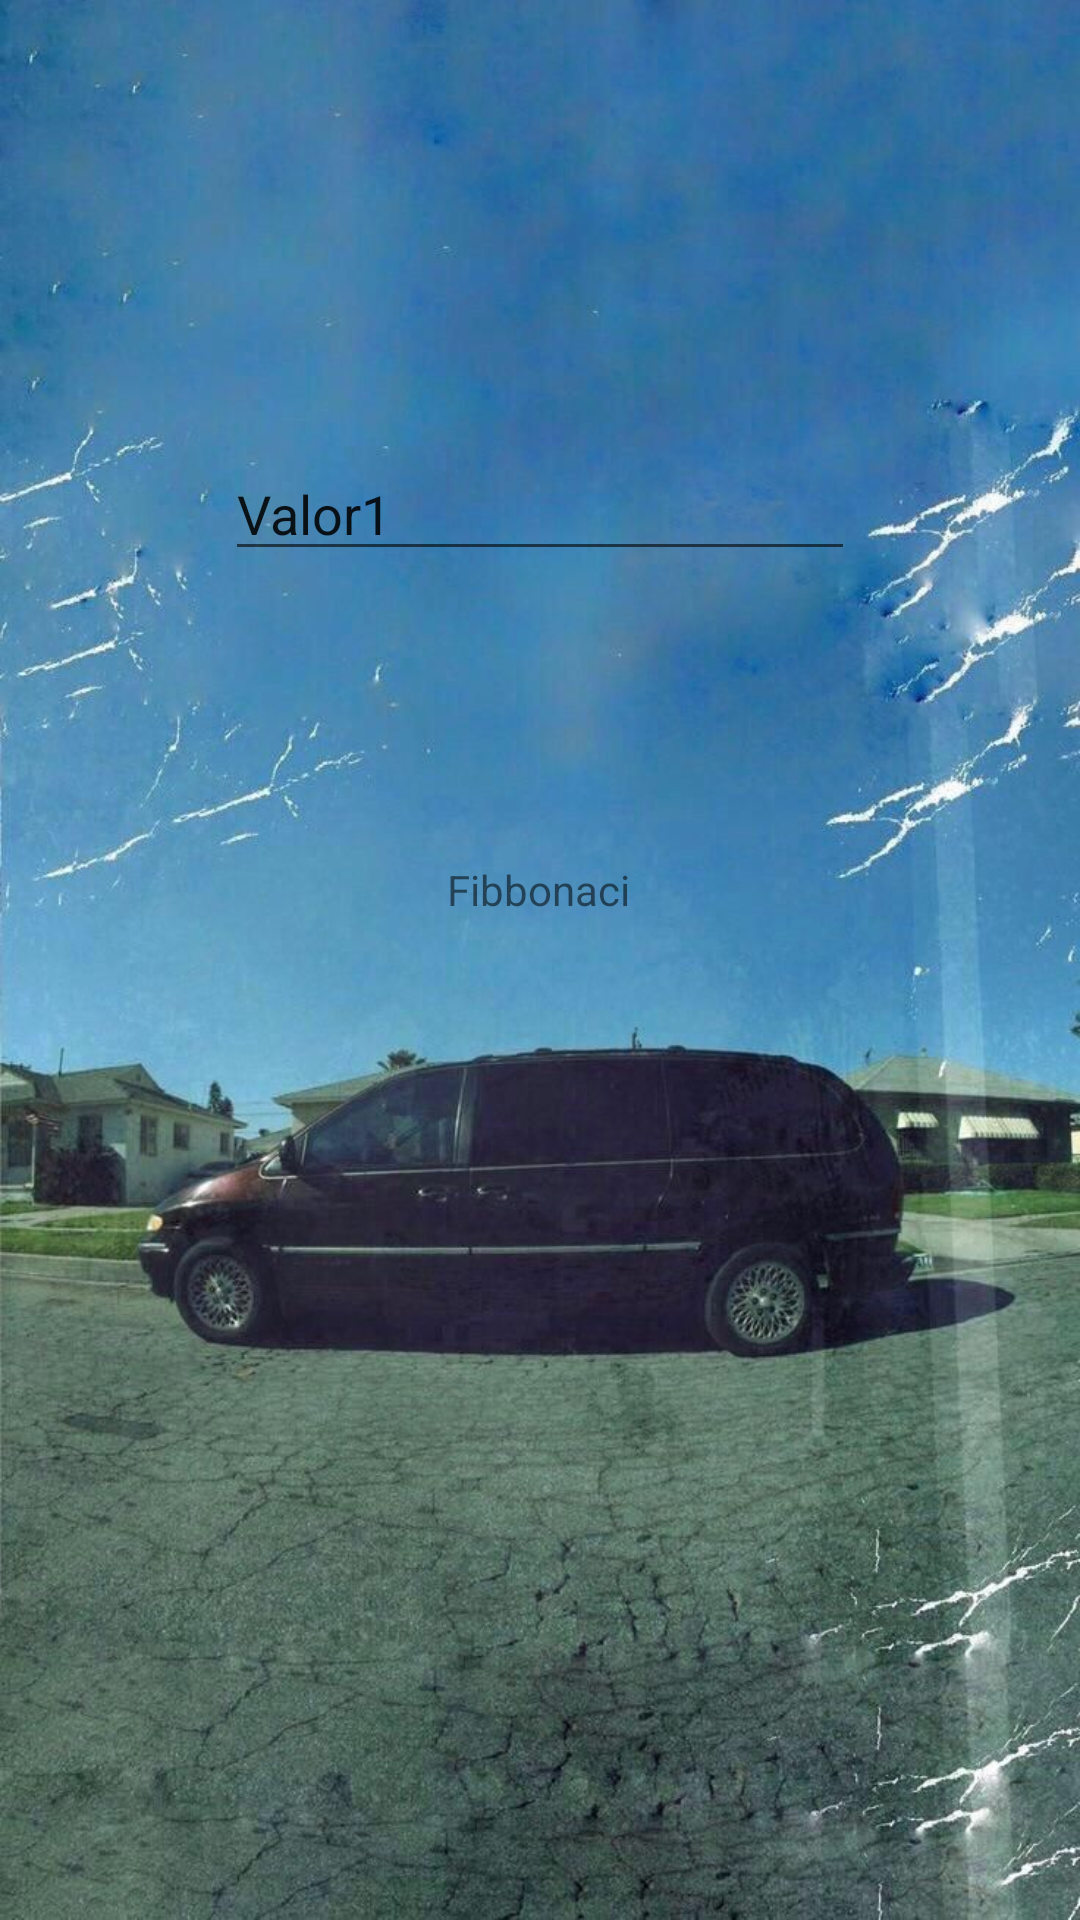

This screen was rendered from an Android layout file. Write that file and the resources it references.
<!-- AndroidManifest.xml: application theme Theme.Unu -->
<!-- res/layout/activity_suma.xml -->
<?xml version="1.0" encoding="utf-8"?>
<androidx.constraintlayout.widget.ConstraintLayout xmlns:android="http://schemas.android.com/apk/res/android"
    xmlns:app="http://schemas.android.com/apk/res-auto"
    xmlns:tools="http://schemas.android.com/tools"
    android:layout_width="match_parent"
    android:layout_height="match_parent"
    android:background="@drawable/back_activity3"
    tools:context=".ActivitySuma">

    <Button
        android:id="@+id/button_operar"
        android:layout_width="wrap_content"
        android:layout_height="wrap_content"
        android:layout_marginStart="161dp"
        android:layout_marginTop="364dp"
        android:layout_marginEnd="156dp"
        android:layout_marginBottom="319dp"
        android:text="@string/constateOperar"
        app:layout_constraintBottom_toBottomOf="parent"
        app:layout_constraintEnd_toEndOf="parent"
        app:layout_constraintStart_toStartOf="parent"
        app:layout_constraintTop_toTopOf="parent" />

    <TextView
        android:id="@+id/TextViewResultadoFibonacci"
        android:layout_width="wrap_content"
        android:layout_height="wrap_content"
        android:layout_marginStart="176dp"
        android:layout_marginTop="94dp"
        android:layout_marginEnd="177dp"
        android:layout_marginBottom="58dp"
        android:text="@string/ConstateFibonnaci"
        app:layout_constraintBottom_toTopOf="@+id/button_operar"
        app:layout_constraintEnd_toEndOf="parent"
        app:layout_constraintStart_toStartOf="parent"
        app:layout_constraintTop_toBottomOf="@+id/EditTextValor1Fibonnaci" />

    <EditText
        android:id="@+id/EditTextValor1Fibonnaci"
        android:layout_width="wrap_content"
        android:layout_height="wrap_content"
        android:layout_marginStart="101dp"
        android:layout_marginTop="149dp"
        android:layout_marginEnd="101dp"
        android:ems="10"
        android:inputType="textPersonName"
        android:text="@string/ConstanteValor"
        app:layout_constraintEnd_toEndOf="parent"
        app:layout_constraintStart_toStartOf="parent"
        app:layout_constraintTop_toTopOf="parent" />
</androidx.constraintlayout.widget.ConstraintLayout>
<!-- resources referenced by this layout -->
<resources>
  <!-- drawable back_activity3: jpg bitmap (drawable, 120954 bytes) -->
  <string name="ConstanteValor">Valor1</string>
  <string name="ConstateFibonnaci">Fibbonaci</string>
  <string name="constateOperar">Operar</string>
  <style name="Theme.Unu" parent="Theme.MaterialComponents.DayNight.DarkActionBar">
          
          <item name="colorPrimary">@color/purple_500</item>
          <item name="colorPrimaryVariant">@color/purple_700</item>
          <item name="colorOnPrimary">@color/white</item>
          
          <item name="colorSecondary">@color/teal_200</item>
          <item name="colorSecondaryVariant">@color/teal_700</item>
          <item name="colorOnSecondary">@color/black</item>
          
          <item name="android:statusBarColor">?attr/colorPrimaryVariant</item>
          
      </style>
  <!-- not gathered from this repository: default colours our renderer supplied (Android Studio template values) -->
  <color name="purple_500">#FF6200EE</color>
  <color name="purple_700">#FF3700B3</color>
  <color name="teal_200">#FF03DAC5</color>
  <color name="teal_700">#FF018786</color>
  <color name="black">#FF000000</color>
  <color name="white">#FFFFFFFF</color>
</resources>
